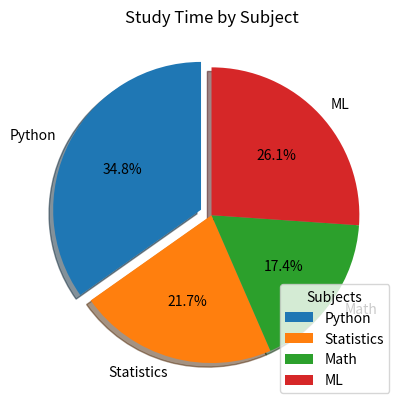

Here is the Python script that generated this plot:
"""Practice: Pie Charts.
Use pie charts to show how categories contribute to a whole.
Reference: https://www.w3schools.com/python/matplotlib_pie_charts.asp
"""

import matplotlib.pyplot as plt

labels = ["Python", "Statistics", "Math", "ML"]
hours = [8, 5, 4, 6]
explode = [0.08, 0, 0, 0]

plt.pie(
    hours,
    labels=labels,
    autopct="%1.1f%%",
    startangle=90,
    explode=explode,
    shadow=True
)
plt.title("Study Time by Subject")
plt.legend(title="Subjects", loc="best")
plt.show()
